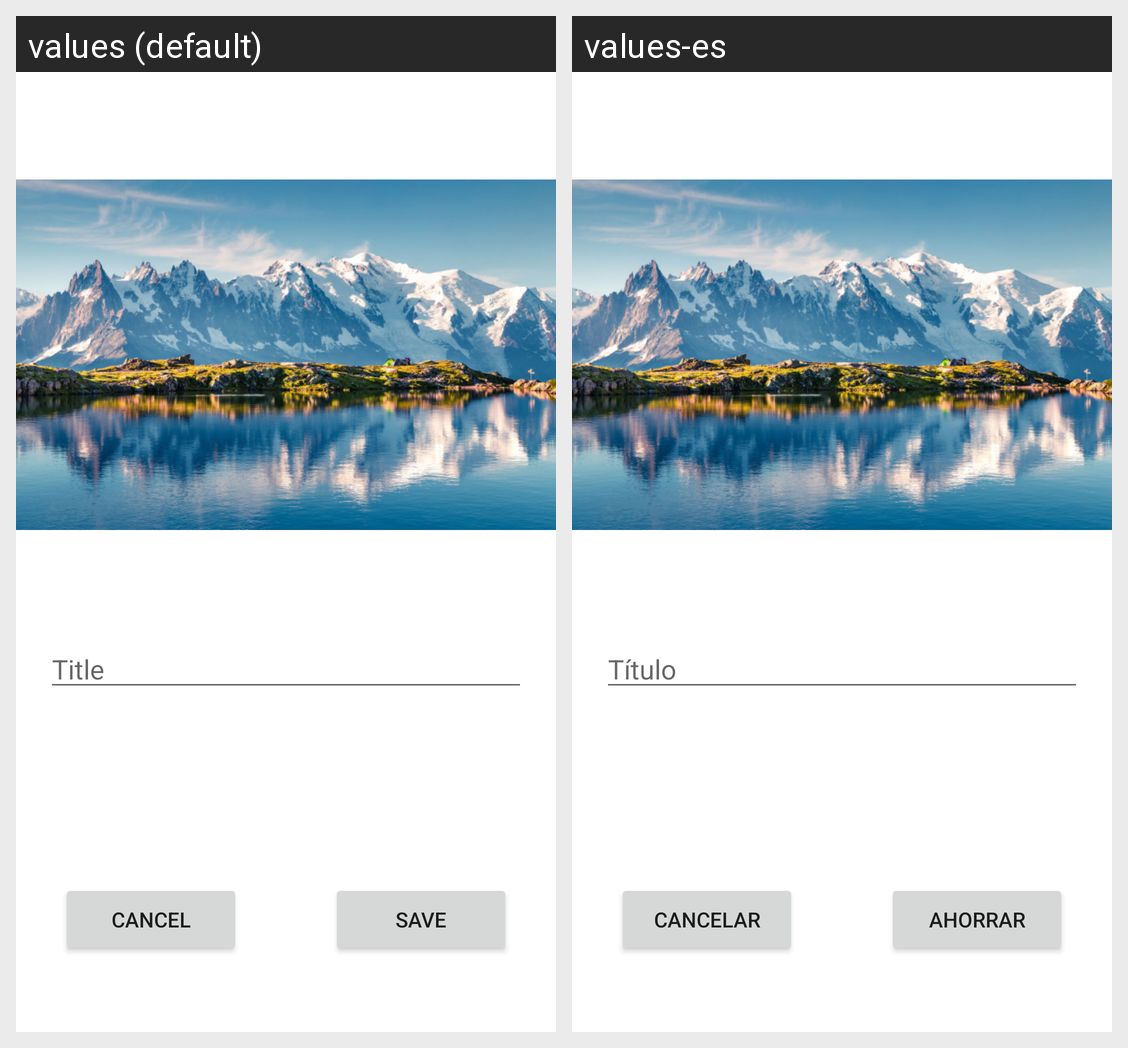

This grid shows one Android layout under two languages. Give, for every string resource on the screen, its name, the default text and each shown locale's text.
Android screen res/layout/activity_display_image.xml rendered under 2 locales, left to right: values (default), values-es. Device: Nexus 5 (rendered at 1080×1920; each locale shown at half size, 540×960, under a caption strip naming it); theme Theme.InstaTram.
Strings drawn on this screen, with the default value and each locale's value (text and hints the layout hard-codes, and strings that could not be matched under every locale, appear in the picture but are not listed):

edit_title_hint
  values: Title
  values-es: Título

button_cancel
  values: Cancel
  values-es: Cancelar

button_save
  values: Save
  values-es: Ahorrar
